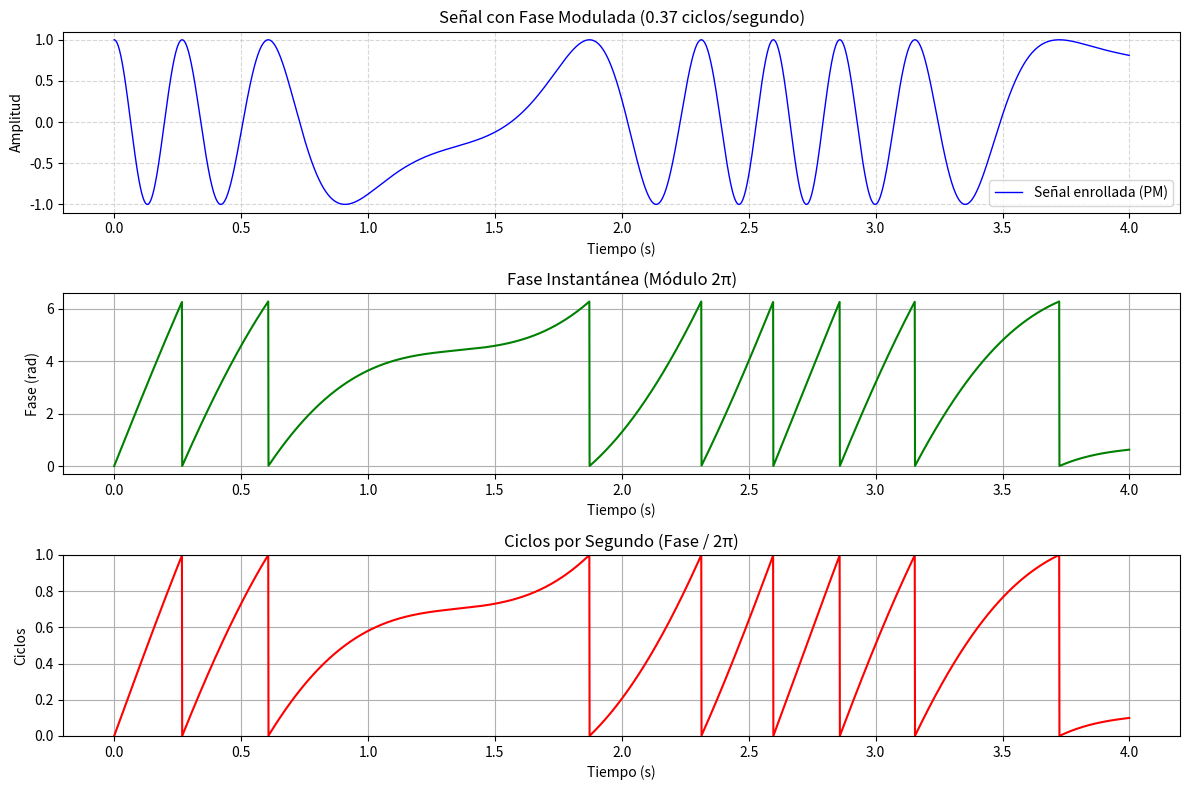
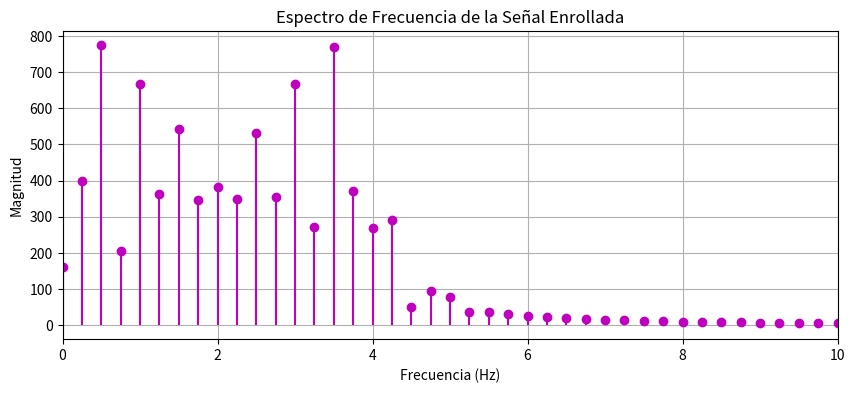

Here is the Python script that generated these plots, in order:
import numpy as np
import matplotlib.pyplot as plt

# Configuración
fs = 1000  # Frecuencia de muestreo (Hz)
t = np.linspace(0, 4, int(fs * 4), endpoint=False)  # 4 segundos

# --- 1. Crear señal con fase enrollada (modulación de frecuencia) ---
f_portadora = 2  # Frecuencia de la portadora (Hz)
f_moduladora = 0.37  # Frecuencia de modulación (Hz) -> 0.37 ciclos/segundo (de tu imagen)
indice_mod = 5  # Índice de modulación (controla la desviación de fase)

# Señal modulada en fase (PM) o frecuencia (FM)
phase_enrollada = 2 * np.pi * f_portadora * t + indice_mod * np.sin(2 * np.pi * f_moduladora * t)
senal_enrollada = np.cos(phase_enrollada)  # Señal final

# --- 2. Gráfica de la señal en el tiempo ---
plt.figure(figsize=(12, 8))
plt.subplot(3, 1, 1)
plt.plot(t, senal_enrollada, 'b-', linewidth=1, label='Señal enrollada (PM)')
plt.title('Señal con Fase Modulada (0.37 ciclos/segundo)')
plt.xlabel('Tiempo (s)')
plt.ylabel('Amplitud')
plt.grid(True, linestyle='--', alpha=0.5)
plt.legend()

# --- 3. Fase instantánea (en radianes y ciclos) ---
phase_instantanea = phase_enrollada % (2 * np.pi)  # Fase entre 0 y 2π
ciclos_por_segundo = phase_instantanea / (2 * np.pi)  # Convertir a ciclos

plt.subplot(3, 1, 2)
plt.plot(t, phase_instantanea, 'g-', label='Fase instantánea (rad)')
plt.title('Fase Instantánea (Módulo 2π)')
plt.xlabel('Tiempo (s)')
plt.ylabel('Fase (rad)')
plt.grid(True)

plt.subplot(3, 1, 3)
plt.plot(t, ciclos_por_segundo, 'r-', label='Ciclos por segundo')
plt.title('Ciclos por Segundo (Fase / 2π)')
plt.xlabel('Tiempo (s)')
plt.ylabel('Ciclos')
plt.ylim(0, 1)  # Normalizado a [0, 1] ciclo
plt.grid(True)

plt.tight_layout()
plt.show()

# --- 4. Espectro de Frecuencia (FFT) ---
freqs = np.fft.fftfreq(len(t), 1/fs)[:len(t)//2]
fft_val = np.abs(np.fft.fft(senal_enrollada)[:len(t)//2])

plt.figure(figsize=(10, 4))
plt.stem(freqs, fft_val, 'm-', markerfmt='mo', basefmt=" ")
plt.title('Espectro de Frecuencia de la Señal Enrollada')
plt.xlabel('Frecuencia (Hz)')
plt.ylabel('Magnitud')
plt.xlim(0, 10)  # Rango de 0 a 10 Hz
plt.grid(True)
plt.show()